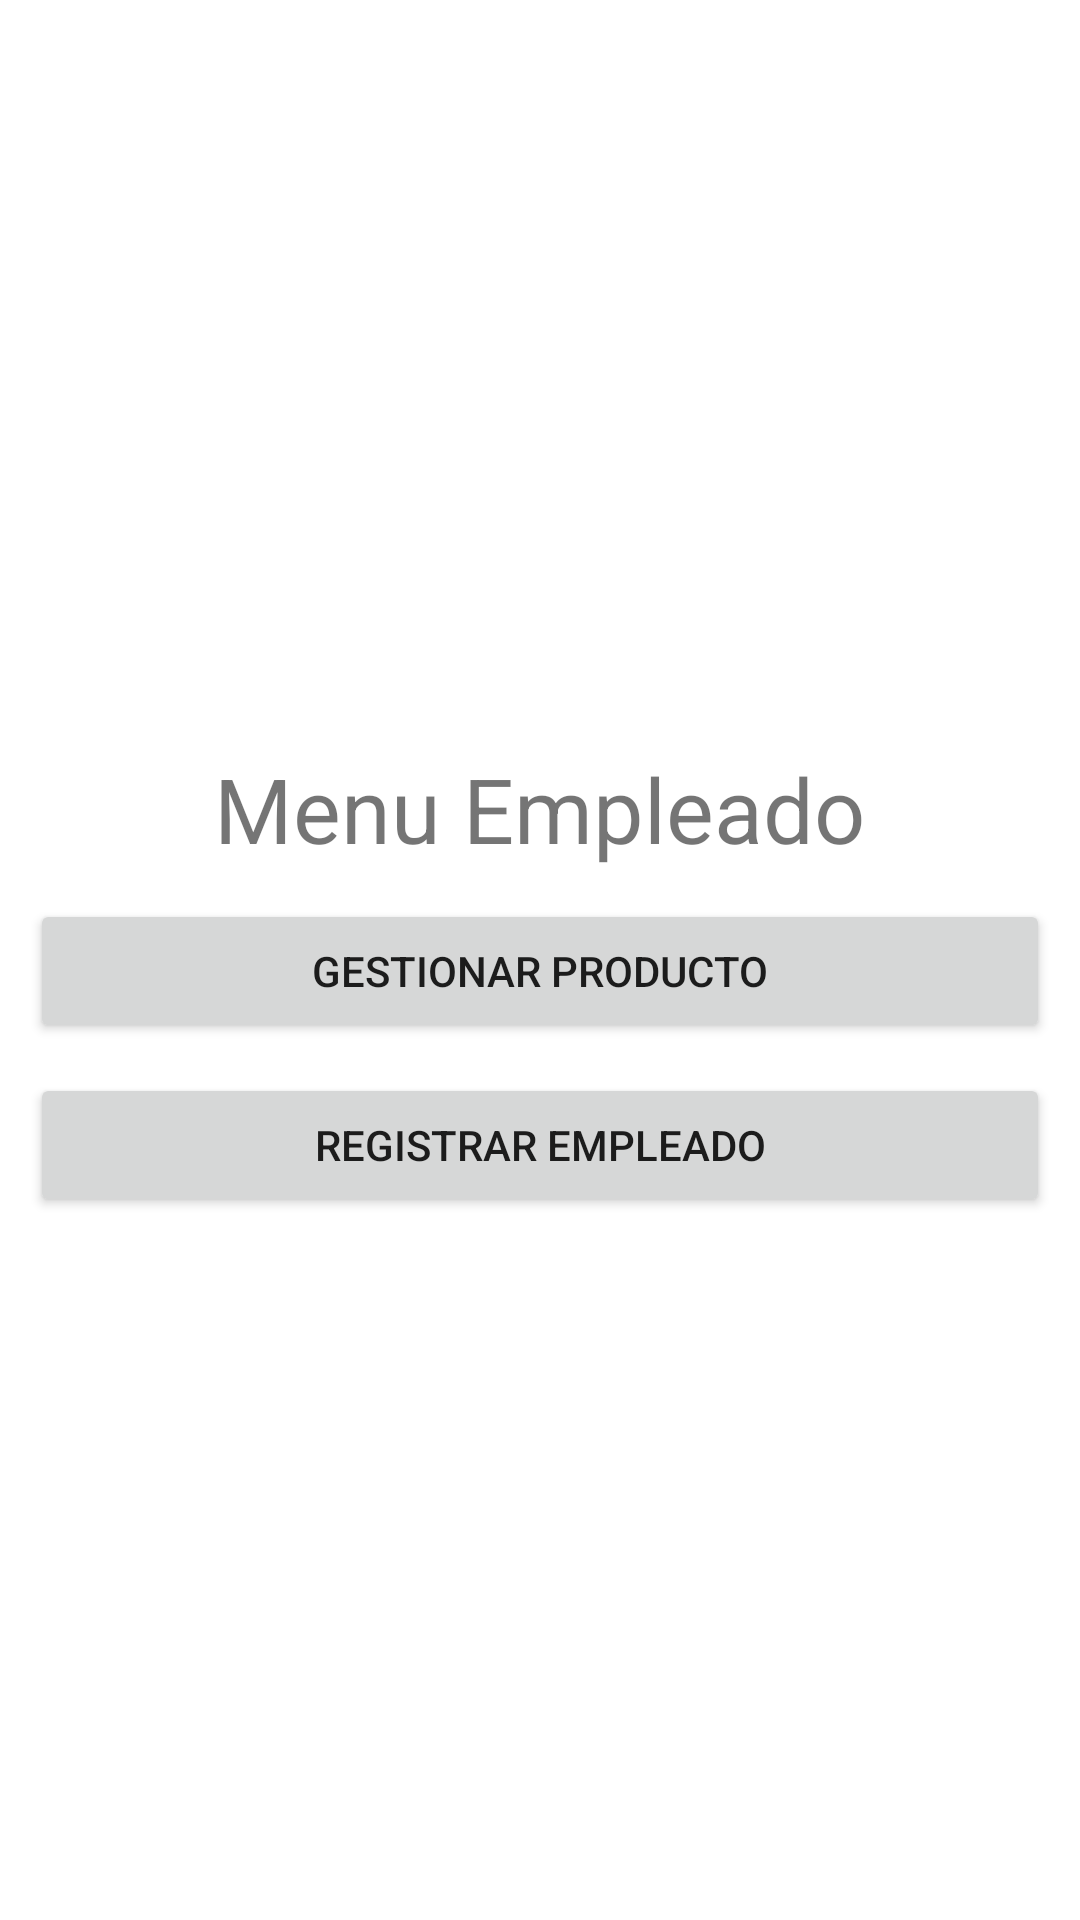

Write the Android layout XML for this screen, with the resource values it uses.
<!-- AndroidManifest.xml: application theme Theme.AppCOFEI -->
<!-- res/layout/activity_gui_menu_administrador.xml -->
<?xml version="1.0" encoding="utf-8"?>
<RelativeLayout
    xmlns:android="http://schemas.android.com/apk/res/android"
    xmlns:app="http://schemas.android.com/apk/res-auto"
    xmlns:tools="http://schemas.android.com/tools"
    android:layout_width="match_parent"
    android:layout_height="match_parent"
    tools:context=".GUI.Activitys.GUI_Menu_Administrador">

    <androidx.appcompat.widget.LinearLayoutCompat
        android:layout_width="match_parent"
        android:layout_height="match_parent"
        android:gravity="center"
        android:orientation="vertical"
        android:padding="10dp">

    <TextView
        android:layout_width="wrap_content"
        android:layout_height="wrap_content"
        android:layout_marginTop="15dp"
        android:text="Menu Empleado"
        android:textSize="30sp" />

    <Button
        android:id="@+id/Activity_GUI_Menu_Administrador_Gestionar_Producto_Button"
        android:layout_width="match_parent"
        android:layout_height="wrap_content"
        android:layout_marginTop="10dp"
        android:text="Gestionar Producto" />


    <Button
        android:id="@+id/Activity_GUI_Menu_Administrador_Registrar_Empleado_Button"
        android:layout_width="match_parent"
        android:layout_height="wrap_content"
        android:layout_marginTop="10dp"
        android:text="Registrar Empleado" />

    </androidx.appcompat.widget.LinearLayoutCompat>


</RelativeLayout>
<!-- resources referenced by this layout -->
<resources>
  <style name="Theme.AppCOFEI" parent="Theme.MaterialComponents.DayNight.DarkActionBar">
          
          <item name="colorPrimary">@color/green</item>
          <item name="colorPrimaryVariant">@color/lightGreen</item>
          <item name="colorOnPrimary">@color/white</item>
          
          <item name="colorSecondary">@color/teal_200</item>
          <item name="colorSecondaryVariant">@color/teal_700</item>
          <item name="colorOnSecondary">@color/black</item>
          
          <item name="android:statusBarColor" tools:targetApi="l">?attr/colorPrimaryVariant</item>
          
      </style>
  <color name="green">#43A047</color>
  <color name="lightGreen">#97D199</color>
  <color name="white">#FFFFFFFF</color>
  <color name="teal_200">#FF03DAC5</color>
  <color name="teal_700">#FF018786</color>
  <color name="black">#FF000000</color>
</resources>
